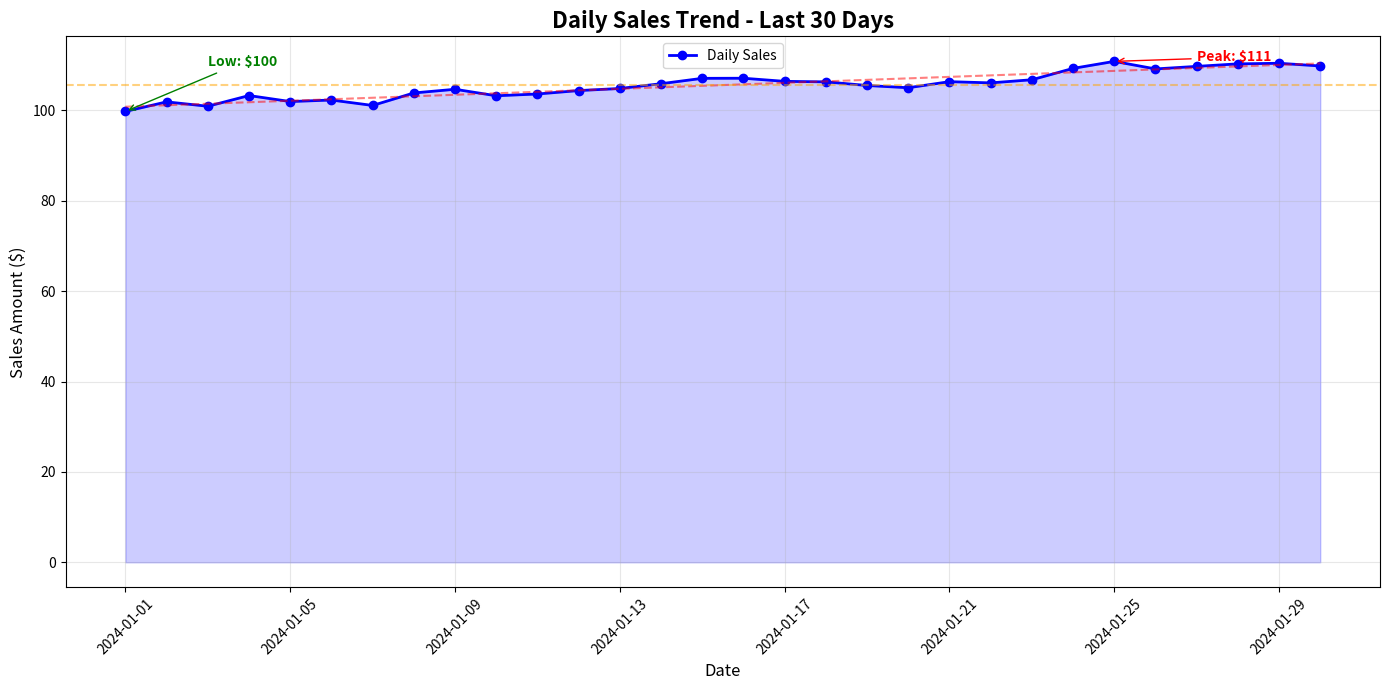

Recreate this plot in Python.
import matplotlib.pyplot as plt
import numpy as np
import pandas as pd
from datetime import datetime, timedelta
import os

# Create sample sales data
dates = pd.date_range('2024-01-01', periods=30, freq='D')
sales = np.random.randn(30).cumsum() + 100
sales = np.abs(sales)  # Ensure positive values

# Create chart
plt.figure(figsize=(14, 7))
plt.plot(dates, sales, marker='o', linewidth=2, color='blue', label='Daily Sales')
plt.fill_between(dates, sales, alpha=0.2, color='blue')

# Customize chart
plt.title('Daily Sales Trend - Last 30 Days', fontsize=16, fontweight='bold')
plt.xlabel('Date', fontsize=12)
plt.ylabel('Sales Amount ($)', fontsize=12)
plt.grid(True, alpha=0.3)
plt.legend()
plt.xticks(rotation=45)

# Add annotations
max_sale = sales.max()
max_date = dates[sales.argmax()]
plt.annotate(f'Peak: ${max_sale:,.0f}', 
             xy=(max_date, max_sale),
             xytext=(max_date + timedelta(days=2), max_sale),
             arrowprops=dict(arrowstyle='->', color='red'),
             fontsize=10, fontweight='bold', color='red')

min_sale = sales.min()
min_date = dates[sales.argmin()]
plt.annotate(f'Low: ${min_sale:,.0f}', 
             xy=(min_date, min_sale),
             xytext=(min_date + timedelta(days=2), min_sale + 10),
             arrowprops=dict(arrowstyle='->', color='green'),
             fontsize=10, fontweight='bold', color='green')

# Calculate and show trend line
z = np.polyfit(range(len(sales)), sales, 1)
p = np.poly1d(z)
trend_line = p(range(len(sales)))
plt.plot(dates, trend_line, 'r--', alpha=0.5, label='Trend Line')

# Add statistics
avg_sales = sales.mean()
plt.axhline(y=avg_sales, color='orange', linestyle='--', alpha=0.5, label=f'Average: ${avg_sales:,.0f}')

plt.tight_layout()

# Create directory if it doesn't exist
os.makedirs('./analytics/charts', exist_ok=True)

# Save chart
plt.savefig('sales_trends.png', dpi=300, bbox_inches='tight')
plt.close()

print("✅ Chart generated: ./analytics/charts/sales_trends.png")
